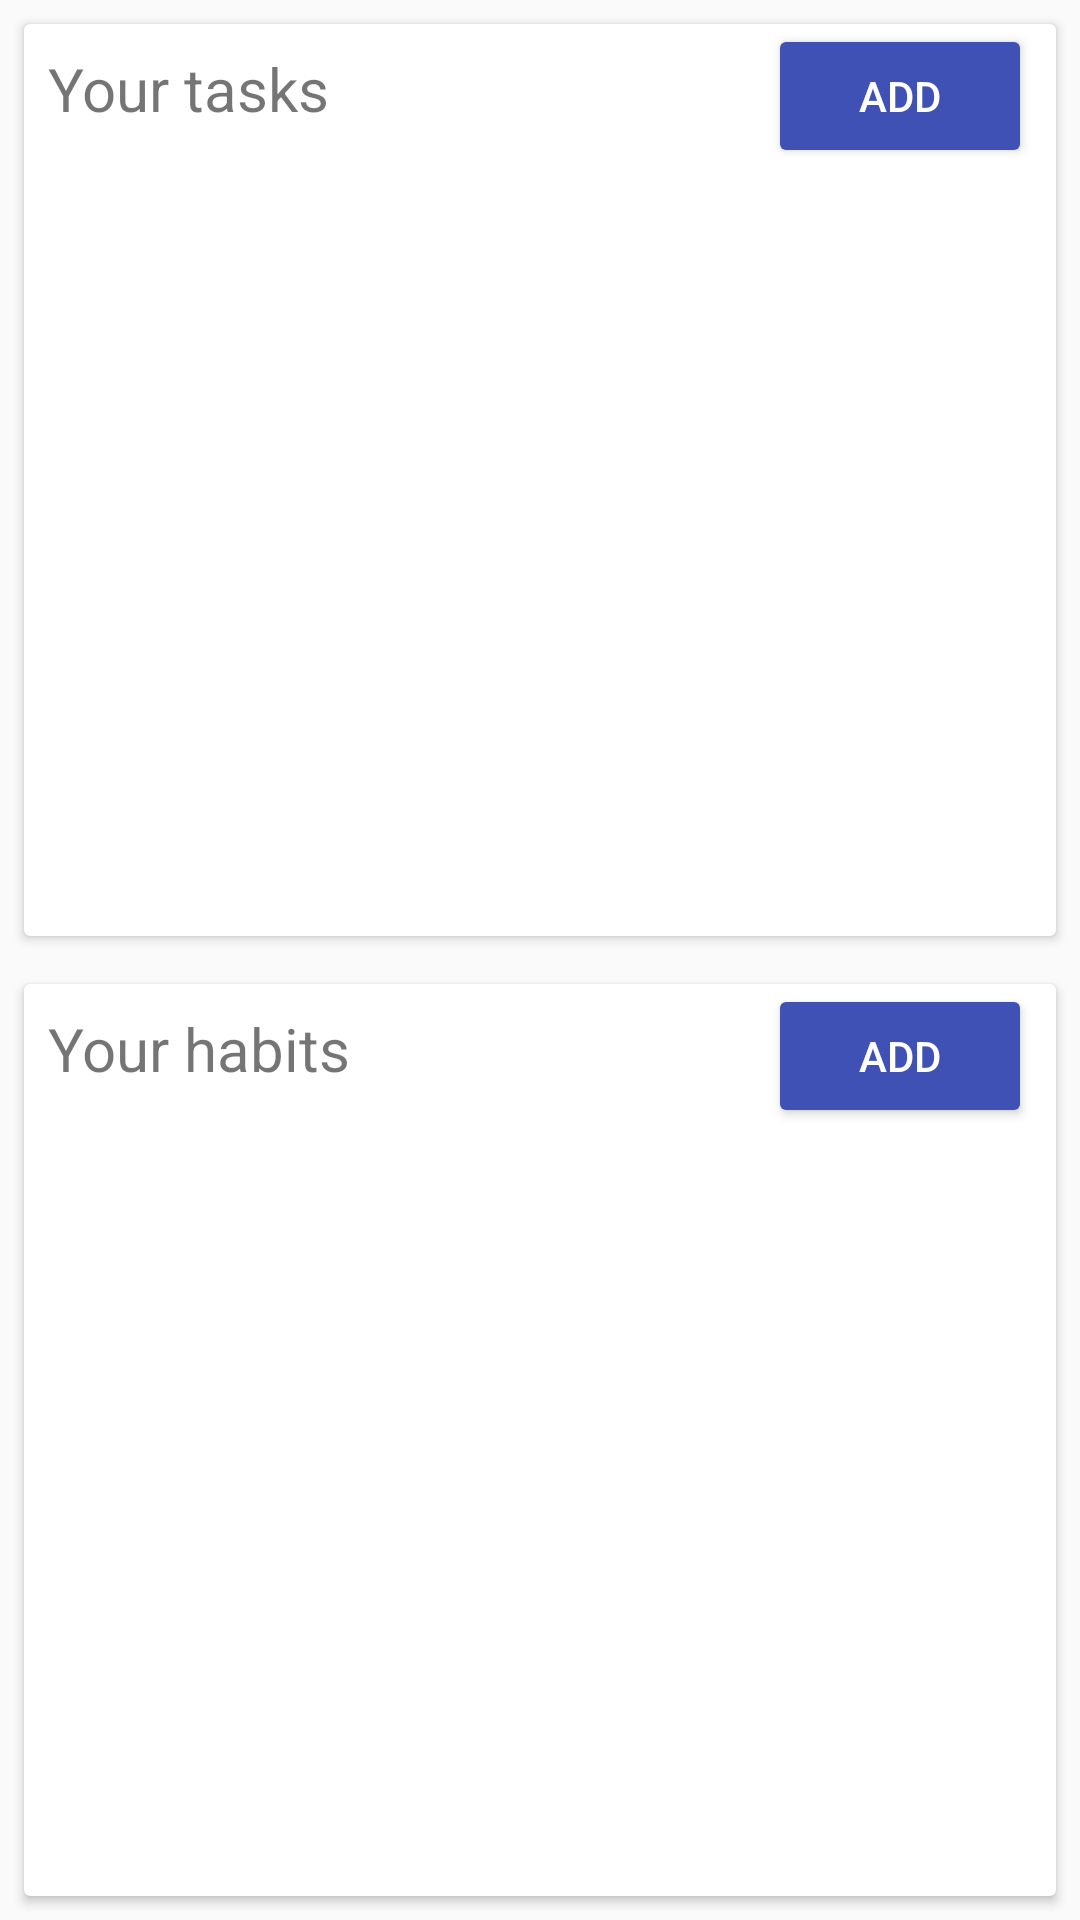

Here is an Android app screen rendered from its layout file. Give the layout XML and the strings, colors and styles it references.
<!-- AndroidManifest.xml: application theme Theme.HabitGameNative -->
<!-- res/layout/fragment_tasks.xml -->
<?xml version="1.0" encoding="utf-8"?>
<LinearLayout
    xmlns:android="http://schemas.android.com/apk/res/android"
    xmlns:tools="http://schemas.android.com/tools"
    tools:context=".game.TasksFragment"
    android:layout_width="match_parent"
    android:layout_height="match_parent"
    android:orientation="vertical">

    <androidx.cardview.widget.CardView
        android:layout_width="match_parent"
        android:layout_height="match_parent"
        android:layout_weight="1"
        android:layout_margin="8dp">
        <RelativeLayout
            android:layout_width="match_parent"
            android:layout_height="match_parent">
            <TextView
                android:id="@+id/textView1"
                android:layout_width="wrap_content"
                android:layout_height="wrap_content"
                android:text="Your tasks"
                android:textSize="20sp"
                android:layout_marginTop="8dp"
                android:layout_marginStart="8dp"/>

            <Button
                android:id="@+id/buttonAddTask"
                android:layout_width="wrap_content"
                android:layout_height="wrap_content"
                android:text="Add"
                android:layout_alignParentEnd="true"
                android:layout_marginEnd="8dp"
                android:textAlignment="center"
                android:backgroundTint="@color/primary"
                android:textColor="@color/white"/>

            <androidx.recyclerview.widget.RecyclerView
                android:id="@+id/listTasks"
                android:layout_width="match_parent"
                android:layout_height="match_parent"
                android:layout_marginTop="48dp"/>
        </RelativeLayout>


    </androidx.cardview.widget.CardView>

    <androidx.cardview.widget.CardView
        android:layout_width="match_parent"
        android:layout_height="match_parent"
        android:layout_weight="1"
        android:layout_margin="8dp">
        <RelativeLayout
            android:layout_width="match_parent"
            android:layout_height="match_parent">
            <TextView
                android:id="@+id/textView2"
                android:layout_width="wrap_content"
                android:layout_height="wrap_content"
                android:text="Your habits"
                android:textSize="20sp"
                android:layout_marginTop="8dp"
                android:layout_marginStart="8dp"/>

            <Button
                android:id="@+id/buttonAddHabit"
                android:layout_width="wrap_content"
                android:layout_height="wrap_content"
                android:text="Add"
                android:layout_alignParentEnd="true"
                android:layout_marginEnd="8dp"
                android:textAlignment="center"
                android:backgroundTint="@color/primary"
                android:textColor="@color/white"/>
            <androidx.recyclerview.widget.RecyclerView
                android:id="@+id/listHabits"
                android:layout_width="match_parent"
                android:layout_height="match_parent"
                android:layout_marginTop="48dp"/>
        </RelativeLayout>
    </androidx.cardview.widget.CardView>
</LinearLayout>
<!-- resources referenced by this layout -->
<resources>
  <color name="primary">#3f51b5</color>
  <color name="white">#FFFFFFFF</color>
  <style name="Theme.HabitGameNative" parent="@style/Theme.AppCompat.Light.NoActionBar" />
</resources>
